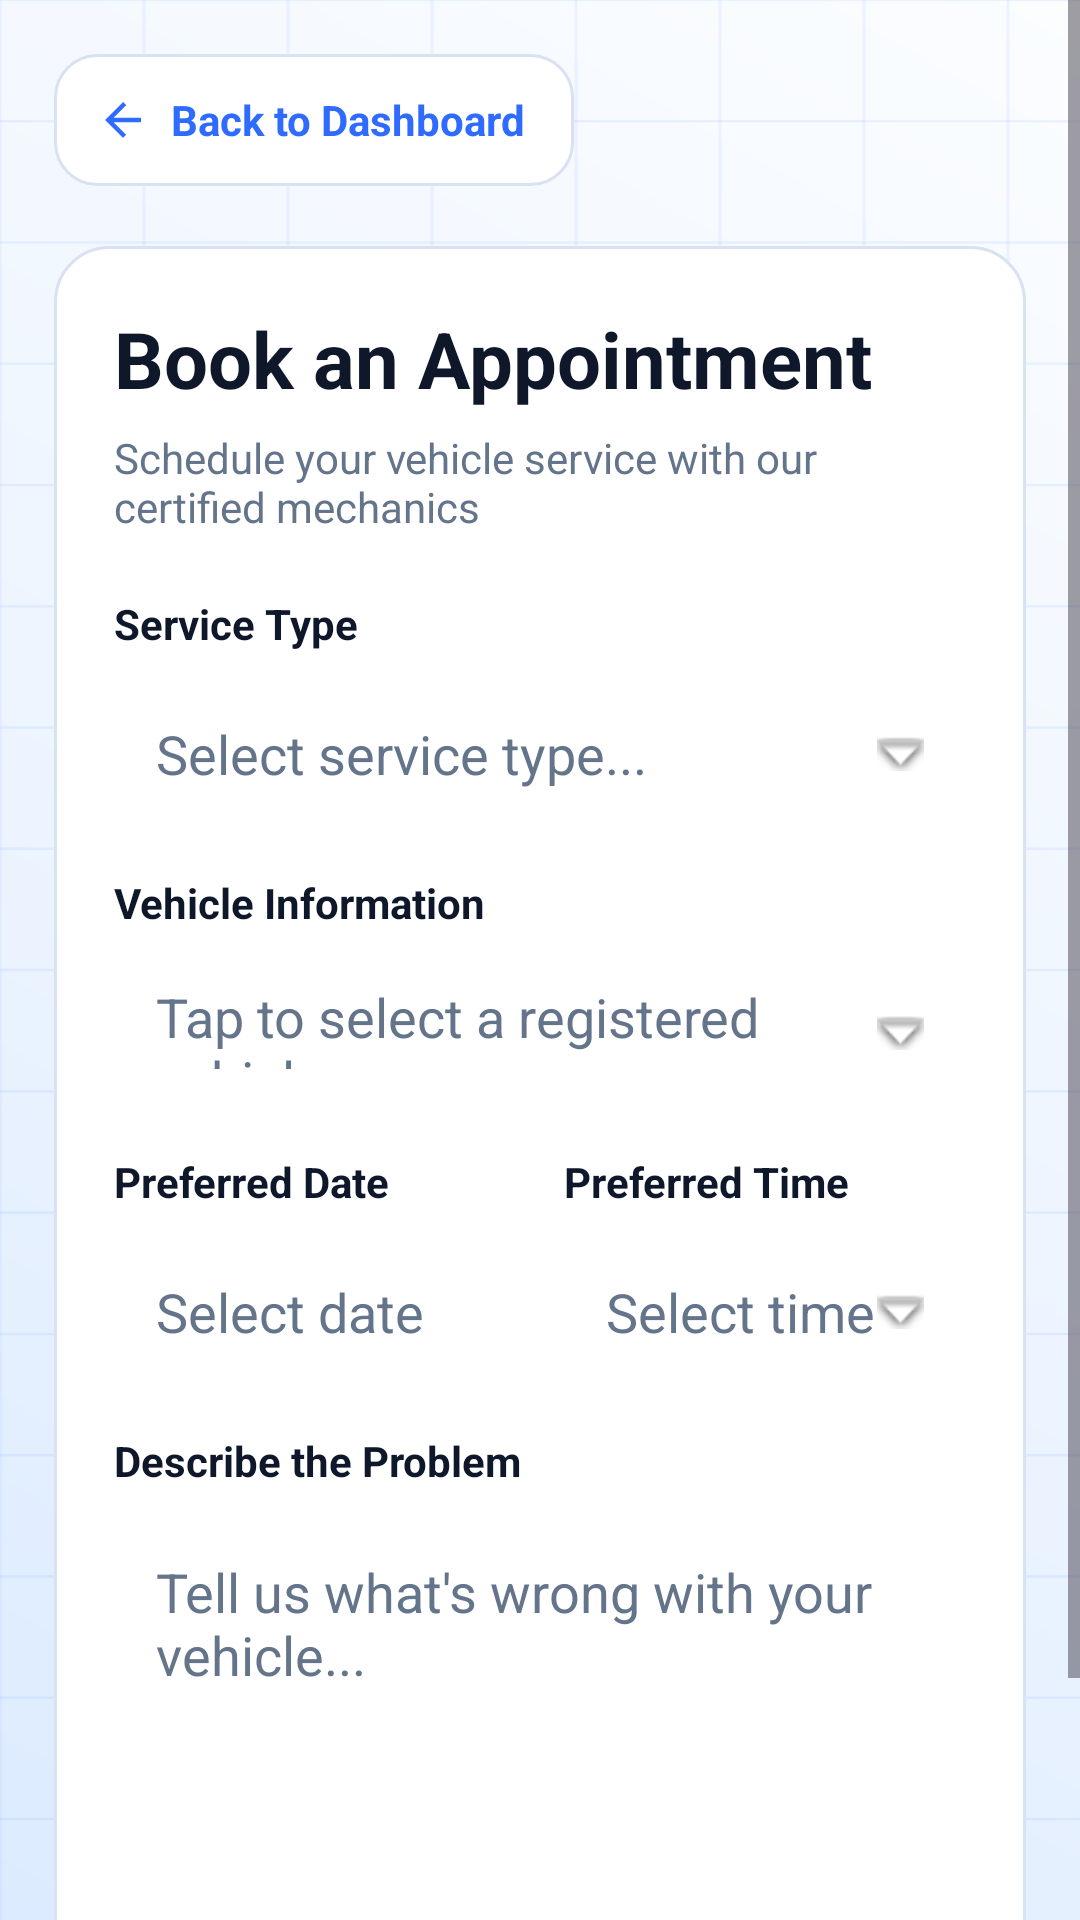

Layout XML and referenced resources for this Android screen:
<!-- AndroidManifest.xml: application theme Theme.CallAMechanic -->
<!-- res/layout/activity_book_appointment.xml -->
<?xml version="1.0" encoding="utf-8"?>
<ScrollView xmlns:android="http://schemas.android.com/apk/res/android"
    android:id="@+id/bookAppointmentRoot"
    android:layout_width="match_parent"
    android:layout_height="match_parent"
    android:background="@drawable/bg_page_background"
    android:fillViewport="true">

    <LinearLayout
        android:layout_width="match_parent"
        android:layout_height="wrap_content"
        android:orientation="vertical"
        android:padding="18dp">

        <LinearLayout
            android:id="@+id/btnCancel"
            android:layout_width="wrap_content"
            android:layout_height="44dp"
            android:background="@drawable/bg_secondary_button"
            android:clickable="true"
            android:focusable="true"
            android:gravity="center"
            android:minWidth="140dp"
            android:orientation="horizontal"
            android:paddingStart="14dp"
            android:paddingEnd="16dp">

            <ImageView
                android:layout_width="18dp"
                android:layout_height="18dp"
                android:layout_marginEnd="7dp"
                android:src="@drawable/ic_arrow_back" />

            <TextView
                android:layout_width="wrap_content"
                android:layout_height="wrap_content"
                android:text="Back to Dashboard"
                android:textColor="@color/cam_primary"
                android:textStyle="bold" />
        </LinearLayout>

        <LinearLayout
            android:layout_width="match_parent"
            android:layout_height="wrap_content"
            android:layout_marginTop="20dp"
            android:background="@drawable/bg_stat_card"
            android:orientation="vertical"
            android:padding="20dp">

            <TextView
                android:layout_width="match_parent"
                android:layout_height="wrap_content"
                android:text="Book an Appointment"
                android:textColor="@color/cam_text"
                android:textSize="26sp"
                android:textStyle="bold" />

            <TextView
                android:layout_width="match_parent"
                android:layout_height="wrap_content"
                android:layout_marginTop="6dp"
                android:text="Schedule your vehicle service with our certified mechanics"
                android:textColor="@color/cam_subtext"
                android:textSize="14sp" />

            <TextView
                android:layout_width="wrap_content"
                android:layout_height="wrap_content"
                android:layout_marginTop="20dp"
                android:text="Service Type"
                android:textColor="@color/cam_text"
                android:textStyle="bold" />

            <EditText
                android:id="@+id/etServiceType"
                android:layout_width="match_parent"
                android:layout_height="52dp"
                android:layout_marginTop="8dp"
                android:background="@drawable/bg_input"
                android:drawableEnd="@android:drawable/arrow_down_float"
                android:focusable="false"
                android:hint="Select service type..."
                android:inputType="none"
                android:padding="14dp"
                android:textColor="@color/cam_text"
                android:textColorHint="@color/cam_subtext" />

            <TextView
                android:layout_width="wrap_content"
                android:layout_height="wrap_content"
                android:layout_marginTop="14dp"
                android:text="Vehicle Information"
                android:textColor="@color/cam_text"
                android:textStyle="bold" />

            <EditText
                android:id="@+id/etVehicleInfo"
                android:layout_width="match_parent"
                android:layout_height="52dp"
                android:layout_marginTop="8dp"
                android:background="@drawable/bg_input"
                android:drawableEnd="@android:drawable/arrow_down_float"
                android:focusable="false"
                android:hint="Tap to select a registered vehicle"
                android:inputType="none"
                android:padding="14dp"
                android:textColor="@color/cam_text"
                android:textColorHint="@color/cam_subtext" />

            <LinearLayout
                android:layout_width="match_parent"
                android:layout_height="wrap_content"
                android:layout_marginTop="14dp"
                android:orientation="horizontal">

                <LinearLayout
                    android:layout_width="0dp"
                    android:layout_height="wrap_content"
                    android:layout_marginEnd="8dp"
                    android:layout_weight="1"
                    android:orientation="vertical">

                    <TextView
                        android:layout_width="wrap_content"
                        android:layout_height="wrap_content"
                        android:text="Preferred Date"
                        android:textColor="@color/cam_text"
                        android:textStyle="bold" />

                    <EditText
                        android:id="@+id/etPreferredDate"
                        android:layout_width="match_parent"
                        android:layout_height="52dp"
                        android:layout_marginTop="8dp"
                        android:background="@drawable/bg_input"
                        android:focusable="false"
                        android:hint="Select date"
                        android:inputType="none"
                        android:padding="14dp"
                        android:textColor="@color/cam_text"
                        android:textColorHint="@color/cam_subtext" />
                </LinearLayout>

                <LinearLayout
                    android:layout_width="0dp"
                    android:layout_height="wrap_content"
                    android:layout_marginStart="8dp"
                    android:layout_weight="1"
                    android:orientation="vertical">

                    <TextView
                        android:layout_width="wrap_content"
                        android:layout_height="wrap_content"
                        android:text="Preferred Time"
                        android:textColor="@color/cam_text"
                        android:textStyle="bold" />

                    <EditText
                        android:id="@+id/etPreferredTime"
                        android:layout_width="match_parent"
                        android:layout_height="52dp"
                        android:layout_marginTop="8dp"
                        android:background="@drawable/bg_input"
                        android:drawableEnd="@android:drawable/arrow_down_float"
                        android:focusable="false"
                        android:hint="Select time"
                        android:inputType="none"
                        android:padding="14dp"
                        android:textColor="@color/cam_text"
                        android:textColorHint="@color/cam_subtext" />
                </LinearLayout>
            </LinearLayout>

            <TextView
                android:layout_width="wrap_content"
                android:layout_height="wrap_content"
                android:layout_marginTop="14dp"
                android:text="Describe the Problem"
                android:textColor="@color/cam_text"
                android:textStyle="bold" />

            <EditText
                android:id="@+id/etProblemDescription"
                android:layout_width="match_parent"
                android:layout_height="120dp"
                android:layout_marginTop="8dp"
                android:background="@drawable/bg_input"
                android:gravity="top"
                android:hint="Tell us what's wrong with your vehicle..."
                android:inputType="textMultiLine"
                android:minLines="4"
                android:padding="14dp"
                android:textColor="@color/cam_text"
                android:textColorHint="@color/cam_subtext" />

            <TextView
                android:id="@+id/tvError"
                android:layout_width="match_parent"
                android:layout_height="wrap_content"
                android:layout_marginTop="12dp"
                android:textColor="@color/cam_danger"
                android:visibility="gone" />

            <ProgressBar
                android:id="@+id/progressBar"
                android:layout_width="wrap_content"
                android:layout_height="wrap_content"
                android:layout_gravity="center_horizontal"
                android:layout_marginTop="14dp"
                android:visibility="gone" />

            <Button
                android:id="@+id/btnSubmitAppointment"
                android:layout_width="match_parent"
                android:layout_height="52dp"
                android:layout_marginTop="18dp"
                android:background="@drawable/bg_primary_button"
                android:backgroundTint="@null"
                android:text="Submit Booking"
                android:textAllCaps="false"
                android:textColor="@android:color/white"
                android:textStyle="bold" />
        </LinearLayout>
    </LinearLayout>
</ScrollView>
<!-- resources referenced by this layout -->
<resources>
  <color name="cam_danger">#EF4444</color>
  <color name="cam_primary">#2F6BFF</color>
  <color name="cam_subtext">#64748B</color>
  <color name="cam_text">#0F172A</color>
  <!-- drawable bg_page_background (drawable) -->
  <?xml version="1.0" encoding="utf-8"?>
  <layer-list xmlns:android="http://schemas.android.com/apk/res/android">
      <item>
          <shape>
              <gradient
                  android:angle="45"
                  android:startColor="#DCEBFF"
                  android:centerColor="#EEF5FF"
                  android:endColor="#FBFDFF"
                  android:type="linear" />
          </shape>
      </item>
      <item android:drawable="@drawable/bg_page_grid" />
  </layer-list>
  <!-- drawable bg_primary_button (drawable) -->
  <?xml version="1.0" encoding="utf-8"?>
  <shape xmlns:android="http://schemas.android.com/apk/res/android">
      <solid android:color="@color/cam_primary" />
      <corners android:radius="14dp" />
  </shape>
  <!-- drawable bg_secondary_button (drawable) -->
  <?xml version="1.0" encoding="utf-8"?>
  <shape xmlns:android="http://schemas.android.com/apk/res/android">
      <solid android:color="@color/cam_white" />
      <corners android:radius="14dp" />
      <stroke
          android:width="1dp"
          android:color="@color/cam_border" />
  </shape>
  <!-- drawable bg_stat_card (drawable) -->
  <?xml version="1.0" encoding="utf-8"?>
  <shape xmlns:android="http://schemas.android.com/apk/res/android">
      <solid android:color="@color/cam_white" />
      <corners android:radius="18dp" />
      <stroke
          android:width="1dp"
          android:color="@color/cam_border" />
  </shape>
  <!-- drawable ic_arrow_back (drawable) -->
  <vector xmlns:android="http://schemas.android.com/apk/res/android"
      android:width="24dp"
      android:height="24dp"
      android:viewportWidth="24"
      android:viewportHeight="24">
      <path
          android:fillColor="@color/cam_primary"
          android:pathData="M20,11H7.83l5.59,-5.59L12,4l-8,8l8,8l1.41,-1.41L7.83,13H20v-2z" />
  </vector>
  <style name="Theme.CallAMechanic" parent="Theme.Material3.DayNight.NoActionBar">
          <item name="android:windowBackground">@color/cam_bg</item>
          <item name="colorPrimary">@color/cam_primary</item>
          <item name="colorPrimaryContainer">@color/cam_primary</item>
          <item name="android:statusBarColor">@color/cam_bg</item>
          <item name="android:windowLightStatusBar">true</item>
          <item name="android:navigationBarColor">@color/cam_white</item>
          <item name="android:windowLightNavigationBar">true</item>
      </style>
  <!-- drawable bg_page_grid (drawable) -->
  <?xml version="1.0" encoding="utf-8"?>
  <vector xmlns:android="http://schemas.android.com/apk/res/android"
      android:width="360dp"
      android:height="760dp"
      android:viewportWidth="360"
      android:viewportHeight="760">
      <path
          android:fillColor="@android:color/transparent"
          android:strokeColor="#2F6BFF"
          android:strokeAlpha="0.075"
          android:strokeWidth="1"
          android:pathData="M0,0H360 M0,48H360 M0,96H360 M0,144H360 M0,192H360 M0,240H360 M0,288H360 M0,336H360 M0,384H360 M0,432H360 M0,480H360 M0,528H360 M0,576H360 M0,624H360 M0,672H360 M0,720H360" />
      <path
          android:fillColor="@android:color/transparent"
          android:strokeColor="#2F6BFF"
          android:strokeAlpha="0.065"
          android:strokeWidth="1"
          android:pathData="M0,0V760 M48,0V760 M96,0V760 M144,0V760 M192,0V760 M240,0V760 M288,0V760 M336,0V760" />
  </vector>
  <color name="cam_white">#FFFFFF</color>
  <color name="cam_border">#D9E2F2</color>
  <color name="cam_bg">#F8FBFF</color>
</resources>
